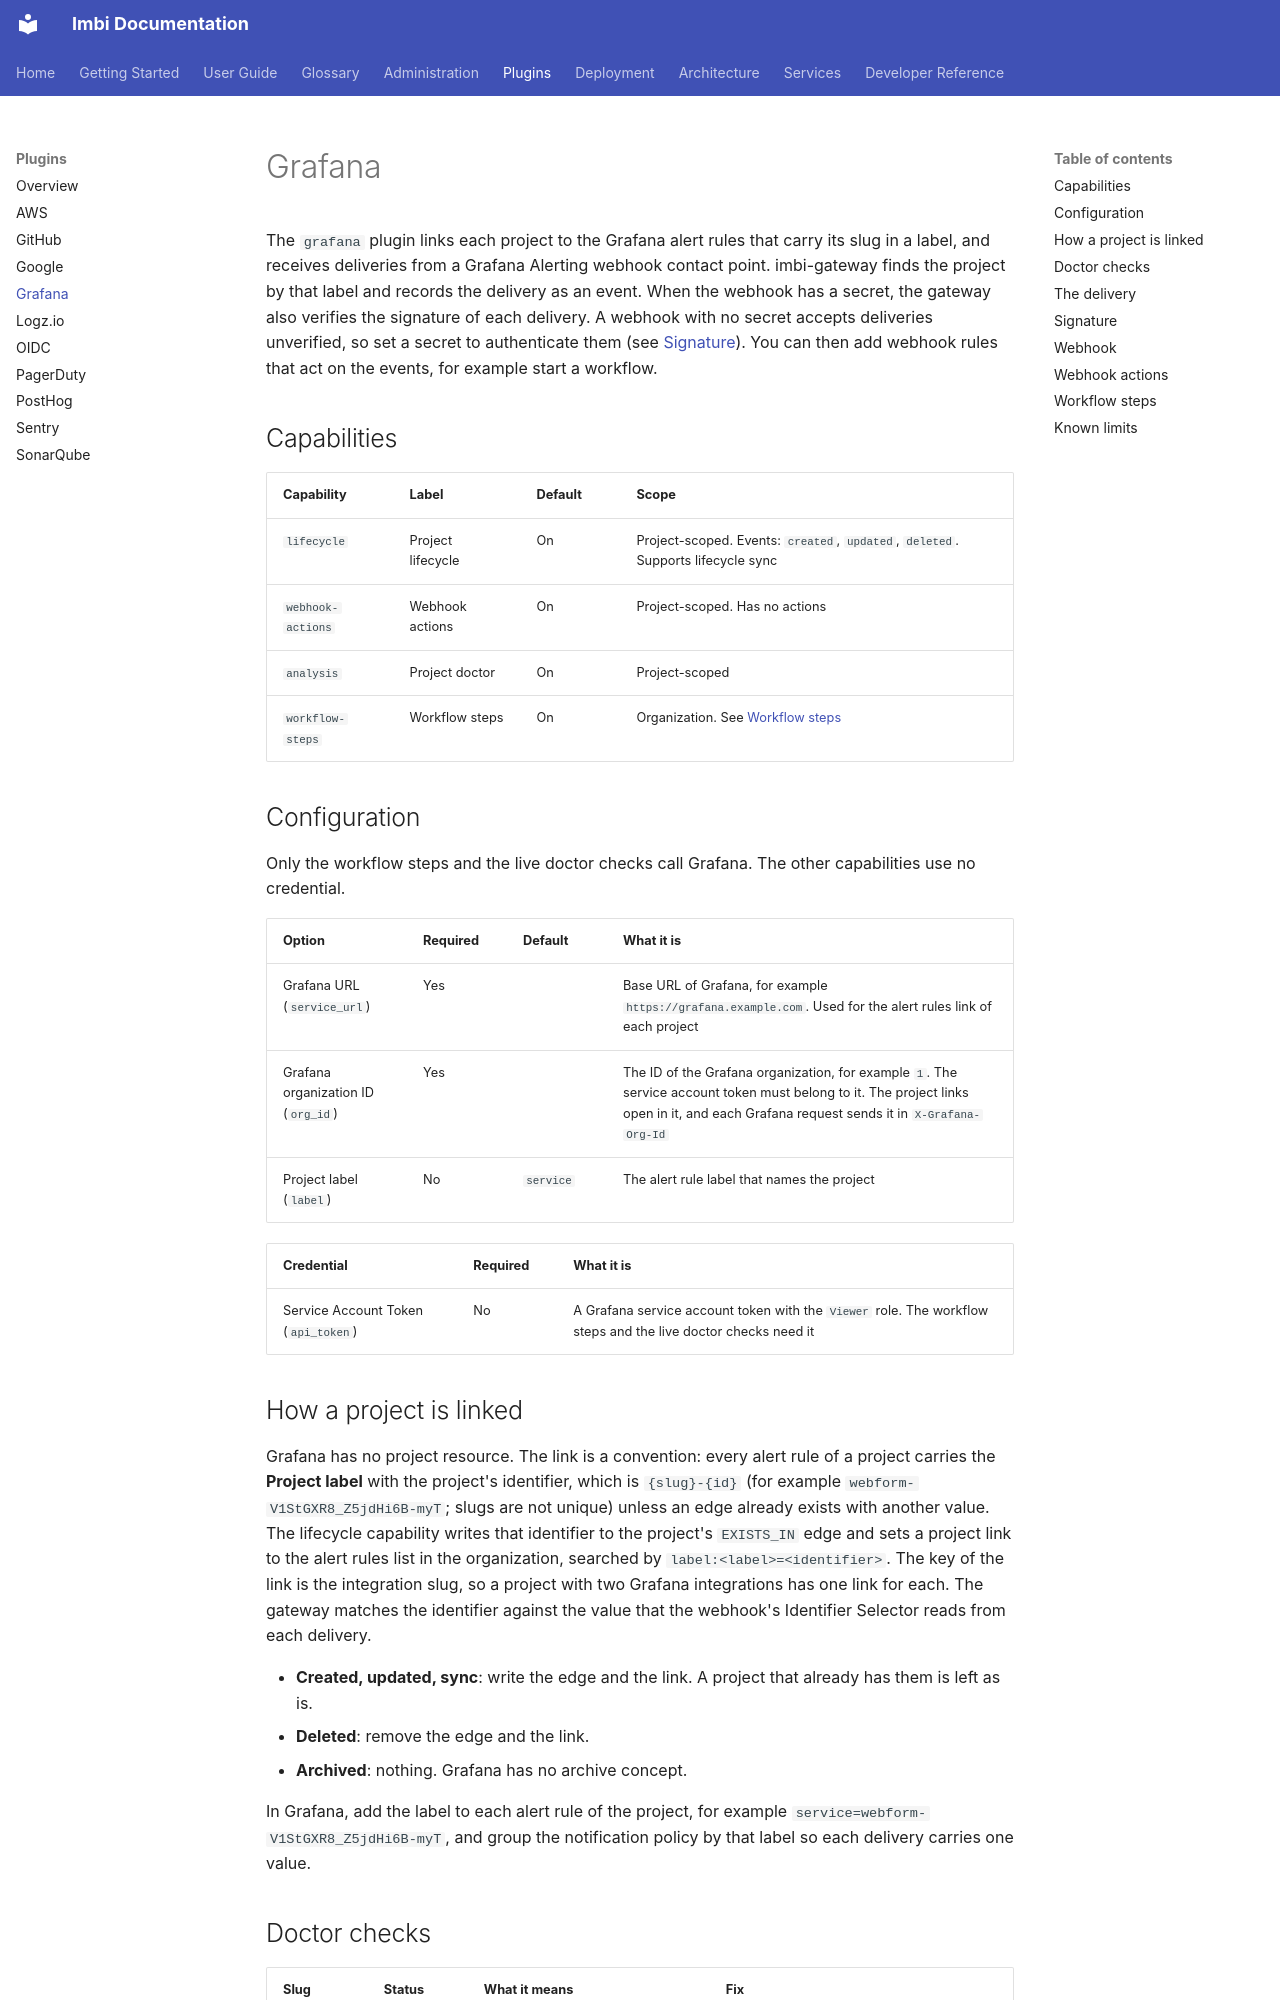

repository: AWeber-Imbi/imbi · page: plugins/grafana/index.html · generator: mkdocs

# Grafana

The `grafana` plugin links each project to the Grafana alert rules that
carry its slug in a label, and receives deliveries from a Grafana
Alerting webhook contact point. imbi-gateway finds the project by that
label and records the delivery as an event. When the webhook has a
secret, the gateway also verifies the signature of each delivery. A
webhook with no secret accepts deliveries unverified, so set a secret
to authenticate them (see [Signature](#signature)). You can then add
webhook rules that act on the events, for example start a workflow.

## Capabilities

| Capability | Label | Default | Scope |
|---|---|---|---|
| `lifecycle` | Project lifecycle | On | Project-scoped. Events: `created`, `updated`, `deleted`. Supports lifecycle sync |
| `webhook-actions` | Webhook actions | On | Project-scoped. Has no actions |
| `analysis` | Project doctor | On | Project-scoped |
| `workflow-steps` | Workflow steps | On | Organization. See [Workflow steps](#workflow-steps) |

## Configuration

Only the workflow steps and the live doctor checks call Grafana. The
other capabilities use no credential.

| Option | Required | Default | What it is |
|---|---|---|---|
| Grafana URL (`service_url`) | Yes | | Base URL of Grafana, for example `https://grafana.example.com`. Used for the alert rules link of each project |
| Grafana organization ID (`org_id`) | Yes | | The ID of the Grafana organization, for example `1`. The service account token must belong to it. The project links open in it, and each Grafana request sends it in `X-Grafana-Org-Id` |
| Project label (`label`) | No | `service` | The alert rule label that names the project |

| Credential | Required | What it is |
|---|---|---|
| Service Account Token (`api_token`) | No | A Grafana service account token with the `Viewer` role. The workflow steps and the live doctor checks need it |

## How a project is linked

Grafana has no project resource. The link is a convention: every alert
rule of a project carries the **Project label** with the project's
identifier, which is `{slug}-{id}` (for example `webform-V1StGXR8_Z5jdHi6B-myT`;
slugs are not unique) unless an edge already exists
with another value. The lifecycle capability writes that identifier to
the project's `EXISTS_IN` edge and sets a project link to the alert
rules list in the organization, searched by `label:<label>=<identifier>`. The key of the
link is the integration slug, so a project with two Grafana
integrations has one link for each. The
gateway matches the identifier against the value that the webhook's
Identifier Selector reads from each delivery.

- **Created, updated, sync**: write the edge and the link. A project
  that already has them is left as is.
- **Deleted**: remove the edge and the link.
- **Archived**: nothing. Grafana has no archive concept.

In Grafana, add the label to each alert rule of the project, for
example `service=webform-V1StGXR8_Z5jdHi6B-myT`, and group the notification policy by that
label so each delivery carries one value.
